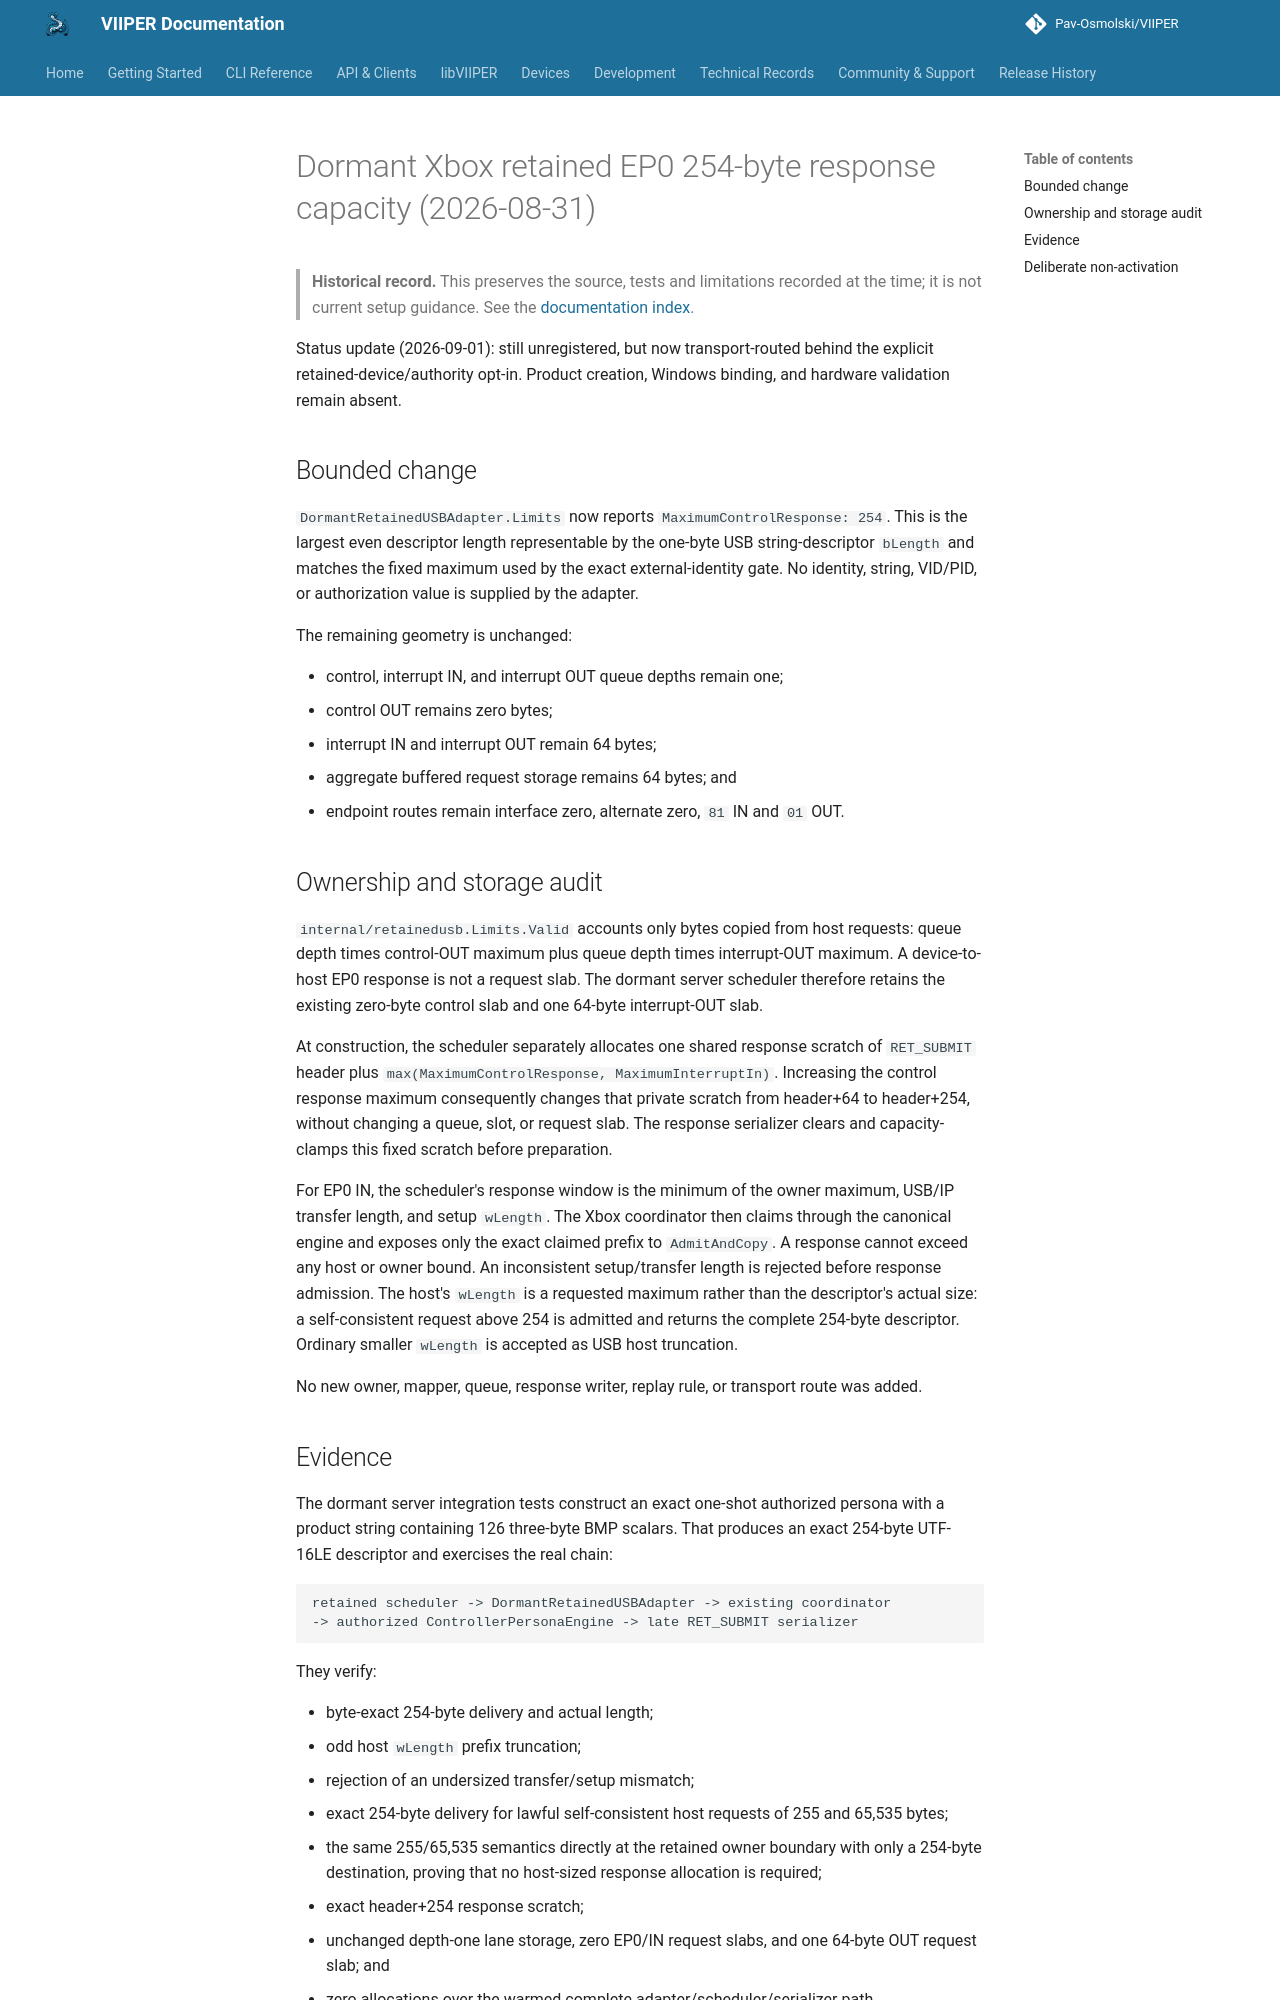

repository: Pav-Osmolski/VIIPER · page: 0.1.18/architecture/xbox-one-dormant-retained-ep0-capacity-2026-08-31/index.html · generator: mkdocs

# Dormant Xbox retained EP0 254-byte response capacity (2026-08-31)

> **Historical record.** This preserves the source, tests and limitations recorded at the time; it is not current setup guidance. See the [documentation index](../index.md).


Status update (2026-09-01): still unregistered, but now transport-routed behind
the explicit retained-device/authority opt-in. Product creation, Windows
binding, and hardware validation remain absent.

## Bounded change

`DormantRetainedUSBAdapter.Limits` now reports
`MaximumControlResponse: 254`. This is the largest even descriptor length
representable by the one-byte USB string-descriptor `bLength` and matches the
fixed maximum used by the exact external-identity gate. No identity, string,
VID/PID, or authorization value is supplied by the adapter.

The remaining geometry is unchanged:

- control, interrupt IN, and interrupt OUT queue depths remain one;
- control OUT remains zero bytes;
- interrupt IN and interrupt OUT remain 64 bytes;
- aggregate buffered request storage remains 64 bytes; and
- endpoint routes remain interface zero, alternate zero, `81` IN and `01` OUT.

## Ownership and storage audit

`internal/retainedusb.Limits.Valid` accounts only bytes copied from host
requests: queue depth times control-OUT maximum plus queue depth times
interrupt-OUT maximum. A device-to-host EP0 response is not a request slab.
The dormant server scheduler therefore retains the existing zero-byte control
slab and one 64-byte interrupt-OUT slab.

At construction, the scheduler separately allocates one shared response
scratch of `RET_SUBMIT` header plus
`max(MaximumControlResponse, MaximumInterruptIn)`. Increasing the control
response maximum consequently changes that private scratch from header+64 to
header+254, without changing a queue, slot, or request slab. The response
serializer clears and capacity-clamps this fixed scratch before preparation.

For EP0 IN, the scheduler's response window is the minimum of the owner
maximum, USB/IP transfer length, and setup `wLength`. The Xbox coordinator then
claims through the canonical engine and exposes only the exact claimed prefix
to `AdmitAndCopy`. A response cannot exceed any host or owner bound. An
inconsistent setup/transfer length is rejected before response admission. The
host's `wLength` is a requested maximum rather than the descriptor's actual
size: a self-consistent request above 254 is admitted and returns the complete
254-byte descriptor. Ordinary smaller `wLength` is accepted as USB host
truncation.

No new owner, mapper, queue, response writer, replay rule, or transport route
was added.
